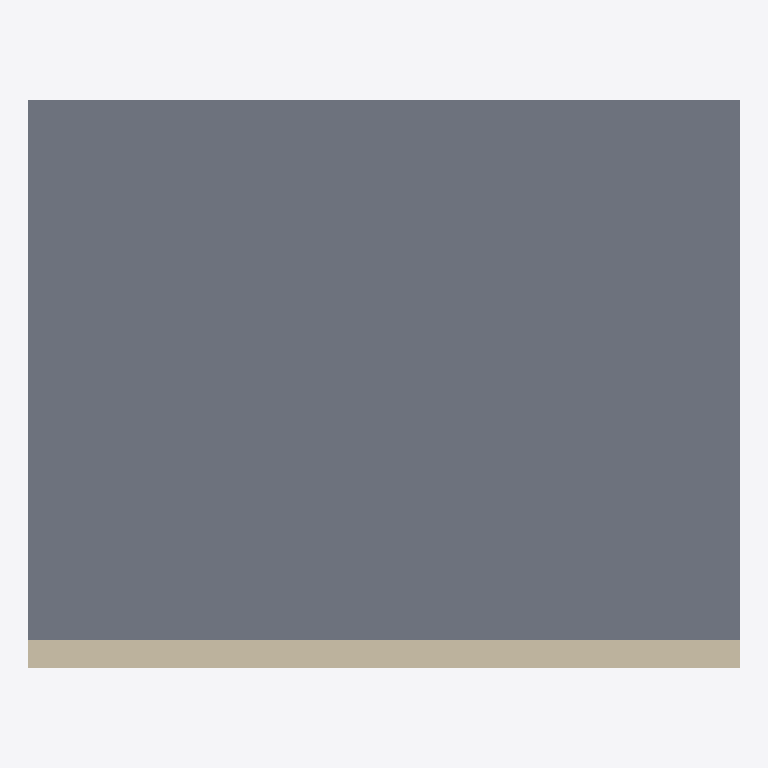
Plan cut of the same IFC building model at storey 'Level1' (level 0.00 m, cut at 1.40 m), seen from above with north up, elements coloured by IFC class (only those large enough to see are counted): 1 slab (grey), 1 wall (beige). Cut surfaces are drawn darker.
Extent 5.0 m × 4.0 m × 3.3 m (x, y, z). Storeys (1): Level1 at 0.00 m. Elements (3): 1 IfcRoof, 1 IfcSlab, 1 IfcWall.

HEADER;
FILE_DESCRIPTION(('Architecture Model'),'2;1');
FILE_NAME('conforme.ifc','',(''),(),'','','');
FILE_SCHEMA(('IFC4'));
ENDSEC;
DATA;
#1=IFCPROJECT('2K82M4T40ERQP6N8FX1000',#2,'ProjArchi','Projet Architecture',$,$,$,(#3),$);
#15=IFCSITE('2K82M4T40ERQP6N8FX1001',#2,'Site','Site Principal',$,#13,$,$,.ELEMENT.,(48,51,23,800000),(2,21,7,200000),35.0,$,#14);
#17=IFCBUILDING('2K82M4T40ERQP6N8FX1002',#2,'Building','Immeuble',$,#16,$,$,.ELEMENT.,$,$,$);
#19=IFCBUILDINGSTOREY('2K82M4T40ERQP6N8FX1003',#2,'Level1','Rez-de-chausse',$,#18,$,$,.ELEMENT.,0.0);
#42=IFCSLAB('2K82M4T40ERQP6N8FX1006',#2,'Floor1','Plancher',$,#20,#70,$,$);
#41=IFCWALL('2K82M4T40ERQP6N8FX1005',#2,'Wall1','Mur Extrieur',$,#20,#30,'0WALL0000000000001',$);
ENDSEC;
